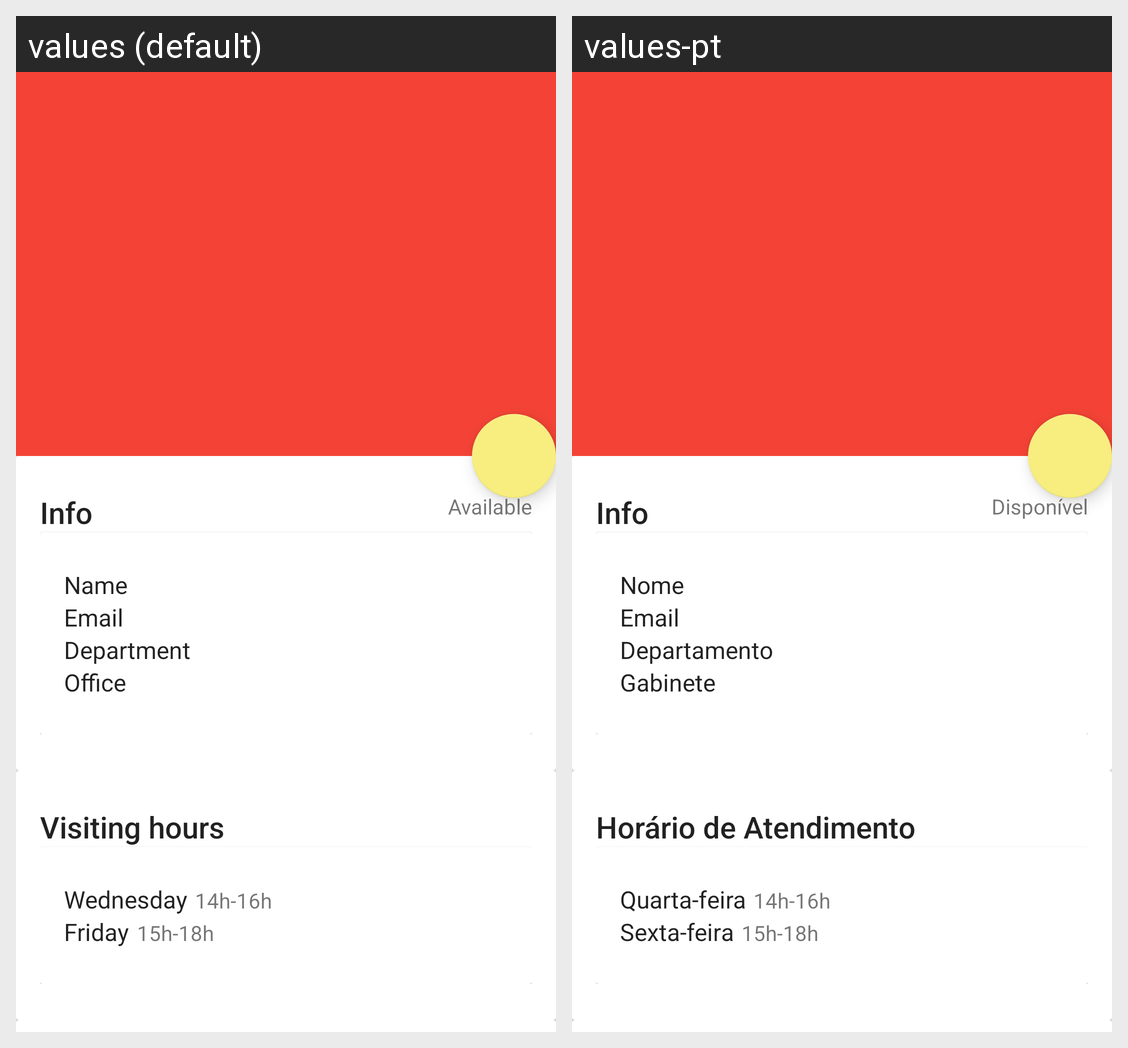

Translations of the strings shown on this Android screen, per locale in the grid:
Android screen res/layout/fragment_perfil_tab.xml rendered under 2 locales, left to right: values (default), values-pt. Device: Nexus 5 (rendered at 1080×1920; each locale shown at half size, 540×960, under a caption strip naming it); theme AppTheme.
Strings drawn on this screen, with the default value and each locale's value (text and hints the layout hard-codes, and strings that could not be matched under every locale, appear in the picture but are not listed):

status_available
  values: Available
  values-pt: Disponível

person_name
  values: Name
  values-pt: Nome

person_email
  values: Email
  values-pt: Email

person_department
  values: Department
  values-pt: Departamento

person_office
  values: Office
  values-pt: Gabinete

person_visiting_hours
  values: Visiting hours
  values-pt: Horário de Atendimento

person_wednesday
  values: Wednesday
  values-pt: Quarta-feira

person_friday
  values: Friday
  values-pt: Sexta-feira
